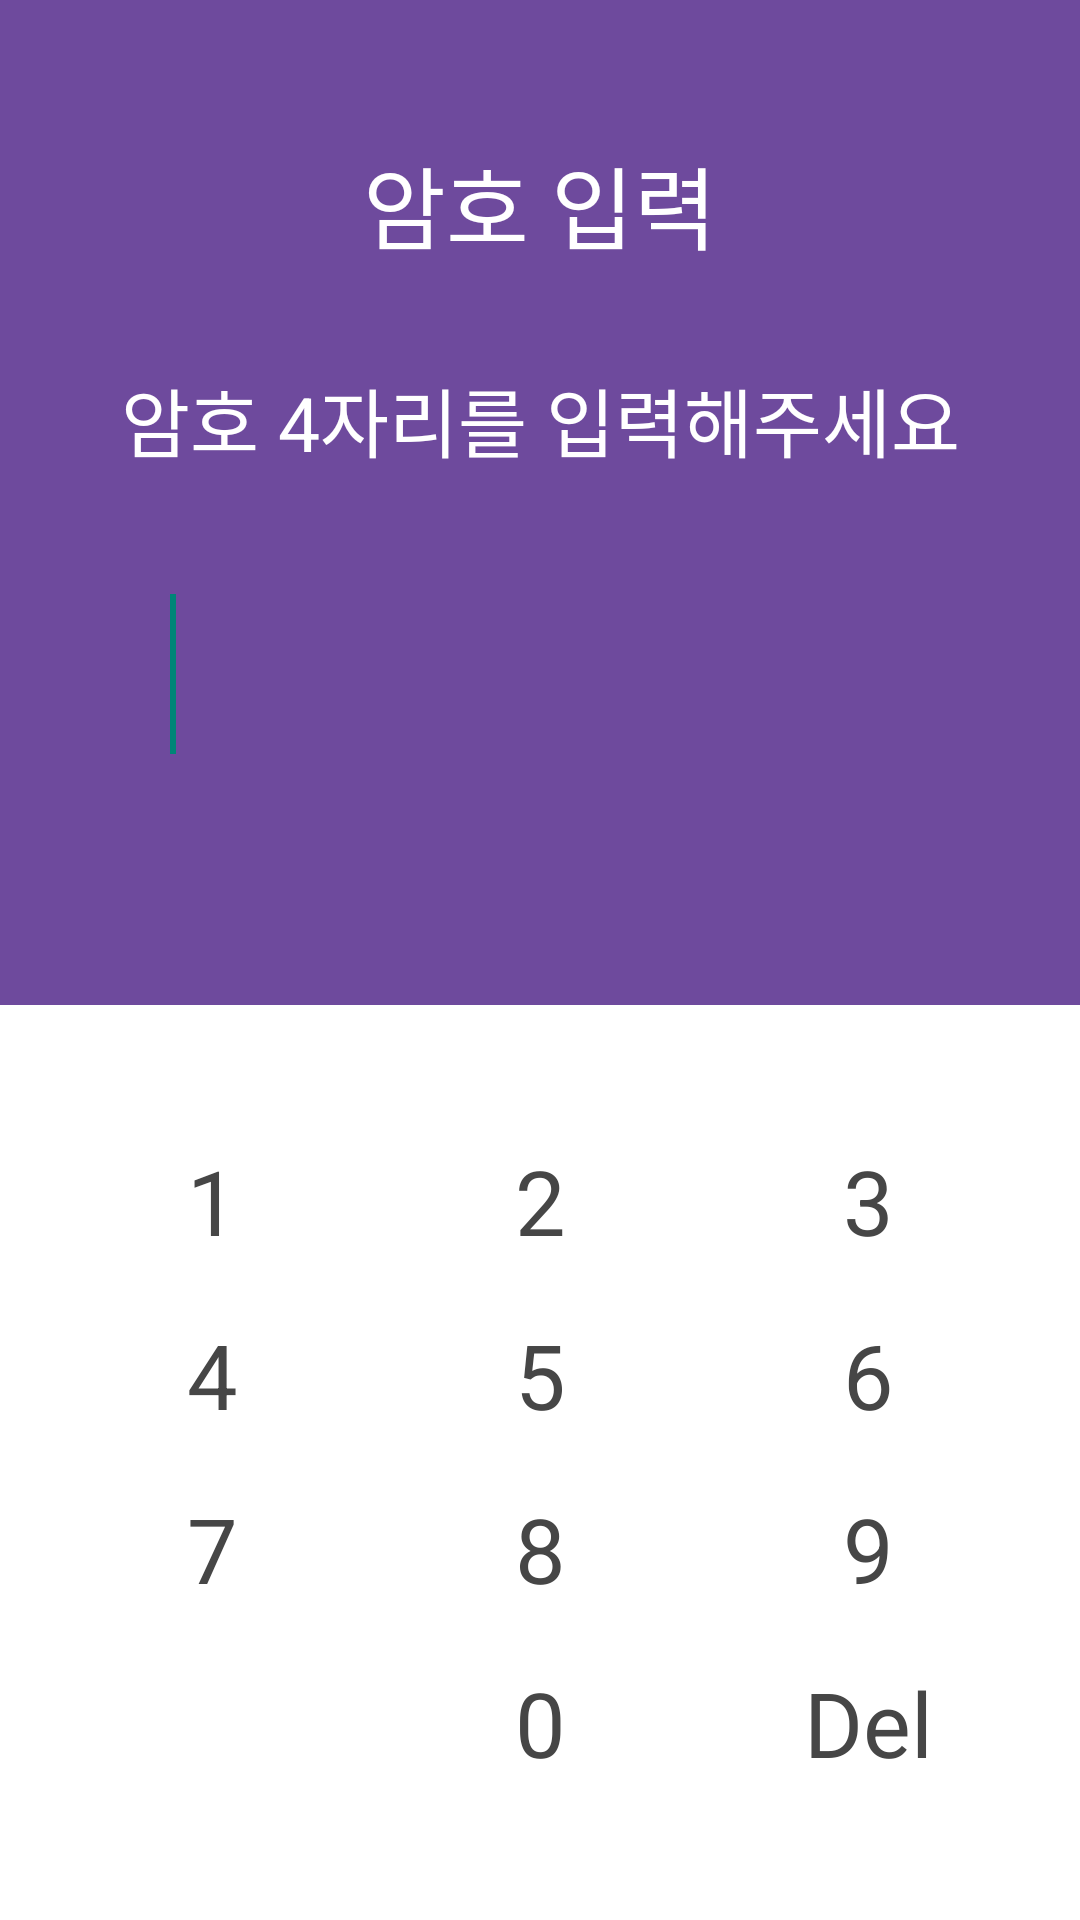

Write the Android layout XML for this screen, with the resource values it uses.
<!-- AndroidManifest.xml: application theme Theme.AppCompat.Light.NoActionBar -->
<!-- res/layout/page_passcode.xml -->
<?xml version="1.0" encoding="utf-8"?>
<LinearLayout xmlns:android="http://schemas.android.com/apk/res/android"
    android:background="@color/violet"
    android:id="@+id/ll_applock"
    android:layout_width="match_parent"
    android:layout_height="match_parent"
    android:orientation="vertical">

    <LinearLayout
        android:layout_marginTop="30dp"
        android:layout_width="match_parent"
        android:layout_height="0dp"
        android:layout_weight="1"
        android:orientation="vertical">
        <TextView
            android:id="@+id/tv_message"
            android:layout_width="match_parent"
            android:layout_height="wrap_content"
            android:gravity="center"
            android:paddingBottom="16dp"
            android:paddingTop="16dp"
            android:text="암호 입력"
            android:textColor="@color/white"
            android:textSize="30sp" />
        <TextView
            android:id="@+id/tv_message2"
            android:layout_width="match_parent"
            android:layout_height="wrap_content"
            android:gravity="center"
            android:paddingBottom="16dp"
            android:paddingTop="16dp"
            android:text="암호 4자리를 입력해주세요"
            android:textColor="@color/white"
            android:textSize="25sp" />
        <LinearLayout
            android:id="@+id/ll_passcodes"
            android:layout_marginLeft="16dp"
            android:layout_marginRight="16dp"
            android:layout_marginTop="20dp"
            android:layout_width="match_parent"
            android:layout_height="wrap_content"
            android:orientation="horizontal">
            <EditText
                android:id="@+id/passcode_1"
                style="@style/PasscodeInputIStyle"
                android:inputType="numberPassword">
                <requestFocus />
            </EditText>

            <EditText
                android:id="@+id/passcode_2"
                style="@style/PasscodeInputIStyle"
                android:inputType="numberPassword"></EditText>

            <EditText
                android:id="@+id/passcode_3"
                style="@style/PasscodeInputIStyle"
                android:inputType="numberPassword"></EditText>

            <EditText
                android:id="@+id/passcode_4"
                style="@style/PasscodeInputIStyle"
                android:inputType="numberPassword">
            </EditText>
        </LinearLayout>
    </LinearLayout>
    <LinearLayout
        android:layout_width="match_parent"
        android:layout_height="0dp"
        android:layout_weight="1"
        android:orientation="vertical">
        <TableLayout
            android:layout_gravity="center"
            android:gravity="center"
            android:paddingLeft="16dp"
            android:paddingRight="16dp"
            android:id="@+id/tl_keys"
            android:layout_width="match_parent"
            android:layout_height="match_parent"
            android:background="@color/white"
            android:shrinkColumns="*"
            android:stretchColumns="*" >
            <TableRow>
                <Button
                    android:id="@+id/button1"
                    style="@style/PasscodeButtonStyle"
                    android:text="1" />
                <Button
                    android:id="@+id/button2"
                    style="@style/PasscodeButtonStyle"
                    android:text="2" />
                <Button
                    android:id="@+id/button3"
                    style="@style/PasscodeButtonStyle"
                    android:text="3" />
            </TableRow>
            <TableRow>

                <Button
                    android:id="@+id/button4"
                    style="@style/PasscodeButtonStyle"
                    android:text="4" />

                <Button
                    android:id="@+id/button5"
                    style="@style/PasscodeButtonStyle"
                    android:text="5" />

                <Button
                    android:id="@+id/button6"
                    style="@style/PasscodeButtonStyle"
                    android:text="6" />
            </TableRow>
            <TableRow>

                <Button
                    android:id="@+id/button7"
                    style="@style/PasscodeButtonStyle"
                    android:text="7" />

                <Button
                    android:id="@+id/button8"
                    style="@style/PasscodeButtonStyle"
                    android:text="8" />

                <Button
                    android:id="@+id/button9"
                    style="@style/PasscodeButtonStyle"
                    android:text="9" />
            </TableRow>
            <TableRow>

                <Button
                    android:id="@+id/button_cancel"
                    style="@style/PasscodeButtonStyle"
                    android:clickable="false"
                    android:focusable="false"
                    android:focusableInTouchMode="false"/>

                <Button
                    android:id="@+id/button0"
                    style="@style/PasscodeButtonStyle"
                    android:text="0" />

                <Button
                    android:id="@+id/button_erase"
                    style="@style/PasscodeButtonStyle"
                    android:text="Del" />
            </TableRow>
        </TableLayout>
    </LinearLayout>

</LinearLayout>
<!-- resources referenced by this layout -->
<resources>
  <color name="violet">#6e4a9d</color>
  <color name="white">#ffffffff</color>
  <style name="PasscodeButtonStyle" parent="@android:style/Widget.Button">
          <item name="android:textSize">30sp</item>
          <item name="android:textColor">#FF464646</item>
          <item name="android:gravity">center</item>
          <item name="android:background">@color/toomyeong</item>
          <item name="android:layout_margin">5dp</item>
      </style>
  <style name="PasscodeInputIStyle">
          <item name="android:gravity">center</item>
          <item name="android:maxLength">1</item>
          <item name="android:textColor">@color/white</item>
          <item name="android:textSize">40sp</item>
          <item name="android:background">@null</item>
          <item name="android:inputType">textPassword|number</item>
          <item name="android:layout_width">0dp</item>
          <item name="android:layout_height">wrap_content</item>
          <item name="android:layout_margin">4dp</item>
          <item name="android:layout_weight">1</item>
          <item name="android:singleLine">true</item>
      </style>
  <color name="toomyeong">#00ffffff</color>
</resources>
